Image classification data set "data" (qaim-b/InspectAI on GitHub). Class labels (2): defect, good.

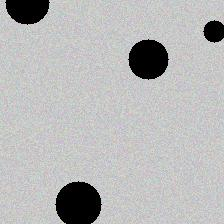
Label: defect

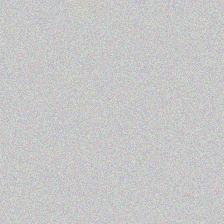
Label: good

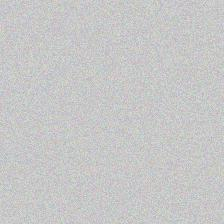
Label: good

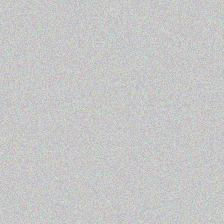
Label: good

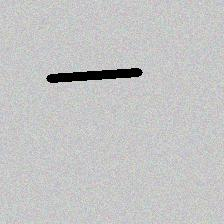
Label: defect

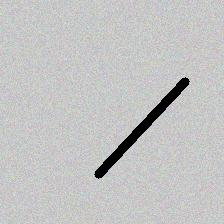
Label: defect
